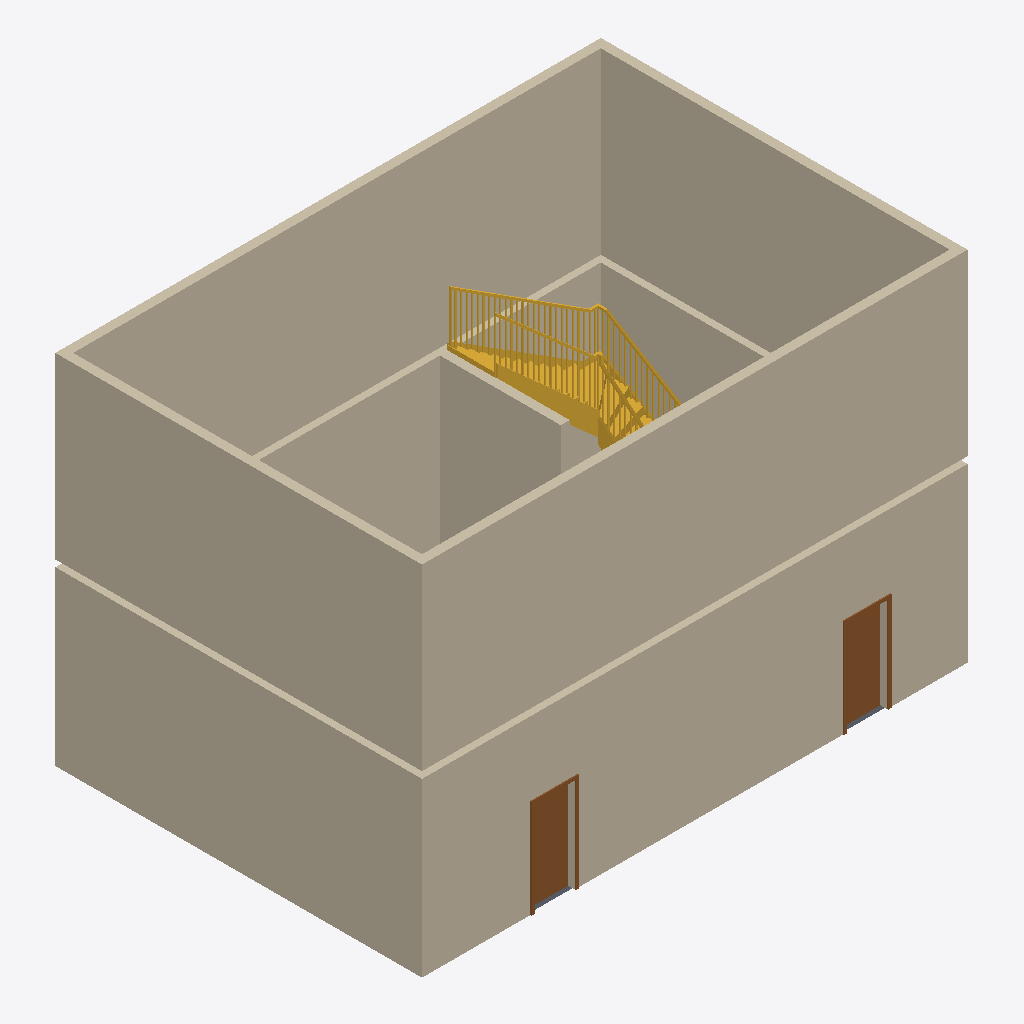
Isometric view of an IFC building model (IFC-SPF (STEP), schema IFC4X3, length unit millimetre), seen from the south-west, elements coloured by IFC class: 9 walls (beige), 2 doors (brown), 1 stair (yellow), 1 slab (grey).
Extent 12.2 m × 8.2 m × 8.2 m (x, y, z). Storeys (2): Level 1 at 0.00 m; Level 2 at 4.00 m. Elements (18): 13 IfcWall, 3 IfcDoor, 1 IfcSlab, 1 IfcStair.

HEADER;
FILE_DESCRIPTION(('ViewDefinition [CoordinationView]','RevitIdentifiers [VersionGUID: 3904affd-2ea5-4d96-8c72-6a457b63c9b3, NumberOfSaves: 7]','CoordinateReference [CoordinateBase: Shared Coordinates]'),'2;1');
FILE_NAME('0001','2023-09-06T13:52:37+10:00',(''),(''),'ODA SDAI 23.12','Autodesk Revit 24.0.5.432 (ENU) - IFC 24.0.5.432','');
FILE_SCHEMA(('IFC4X3'));
ENDSEC;
DATA;
#90=IFCPROJECT('3WsmdQC3HATR0zjMei6AeW',#18,'0001',$,$,'Project Name','Project Status',(#85),#82);
#105=IFCSITE('3WsmdQC3HATR0zjMei6AeY',#18,'Default',$,$,#104,$,$,.ELEMENT.,$,$,$,$,$);
#95=IFCBUILDING('3WsmdQC3HATR0zjMei6AeX',#18,'',$,$,#93,$,'',.ELEMENT.,$,$,$);
#98=IFCBUILDINGSTOREY('3Zu5Bv0LOHrPC10026FoQQ',#18,'Level 1',$,'Level:8mm Head',#97,$,'Level 1',.ELEMENT.,0.0);
#102=IFCBUILDINGSTOREY('15Z0v90RiHrPC20026FoKR',#18,'Level 2',$,'Level:8mm Head',#101,$,'Level 2',.ELEMENT.,4000.0000000000005);
#355=IFCWALL('1kfNXI1XXDIA4PFAf$ErgW',#18,'Basic Wall:Generic - 200mm:352852',$,'Basic Wall:Generic - 200mm',#343,#354,'352852',.NOTDEFINED.);
#266=IFCWALL('2fsG9dzD978Ry_YaAWaXjZ',#18,'Basic Wall:Generic - 200mm:352807',$,'Basic Wall:Generic - 200mm',#241,#265,'352807',.NOTDEFINED.);
#311=IFCWALL('1kfNXI1XXDIA4PFAf$Ergc',#18,'Basic Wall:Generic - 200mm:352850',$,'Basic Wall:Generic - 200mm',#299,#310,'352850',.NOTDEFINED.);
#288=IFCWALL('1kfNXI1XXDIA4PFAf$Ergb',#18,'Basic Wall:Generic - 200mm:352849',$,'Basic Wall:Generic - 200mm',#276,#287,'352849',.NOTDEFINED.);
#144=IFCWALL('2fsG9dzD978Ry_YaAWaXZ7',#18,'Basic Wall:Generic - 200mm:352643',$,'Basic Wall:Generic - 200mm',#114,#143,'352643',.NOTDEFINED.);
#333=IFCWALL('1kfNXI1XXDIA4PFAf$Ergd',#18,'Basic Wall:Generic - 200mm:352851',$,'Basic Wall:Generic - 200mm',#321,#332,'352851',.NOTDEFINED.);
#194=IFCWALL('2fsG9dzD978Ry_YaAWaXYT',#18,'Basic Wall:Generic - 200mm:352729',$,'Basic Wall:Generic - 200mm',#166,#193,'352729',.NOTDEFINED.);
#630=IFCWALL('1eN$CI2ZX6DASVrNAPUYQL',#18,'Basic Wall:Generic - 200mm:354156',$,'Basic Wall:Generic - 200mm',#607,#629,'354156',.NOTDEFINED.);
#690=IFCSTAIR('3d8nz7$$n6aQdXCql_wFaJ',#18,'Assembled Stair:Stair:354446',$,'Assembled Stair:190mm max riser 250mm going',#689,$,'354446',.NOTDEFINED.);
#231=IFCWALL('2fsG9dzD978Ry_YaAWaXj7',#18,'Basic Wall:Generic - 200mm:352771',$,'Basic Wall:Generic - 200mm',#204,#230,'352771',.NOTDEFINED.);
#432=IFCDOOR('1kfNXI1XXDIA4PFAf$Erf2',#18,'M_Single-Flush:0915 x 2134mm:352950',$,'M_Single-Flush:0915 x 2134mm',#4094,#428,'352950',2133.9999999999995,914.9999999999999,.DOOR.,.SINGLE_SWING_RIGHT.,$);
#449=IFCDOOR('1kfNXI1XXDIA4PFAf$ErjV',#18,'M_Single-Flush:0915 x 2134mm:353195',$,'M_Single-Flush:0915 x 2134mm',#4109,#445,'353195',2133.9999999999995,914.9999999999999,.DOOR.,.SINGLE_SWING_RIGHT.,$);
#652=IFCSLAB('1pfCNY4S5CzArNluy5yIBS',#18,'Floor:Generic 150mm:354387',$,'Floor:Generic 150mm',#639,#651,'354387',.FLOOR.);
ENDSEC;